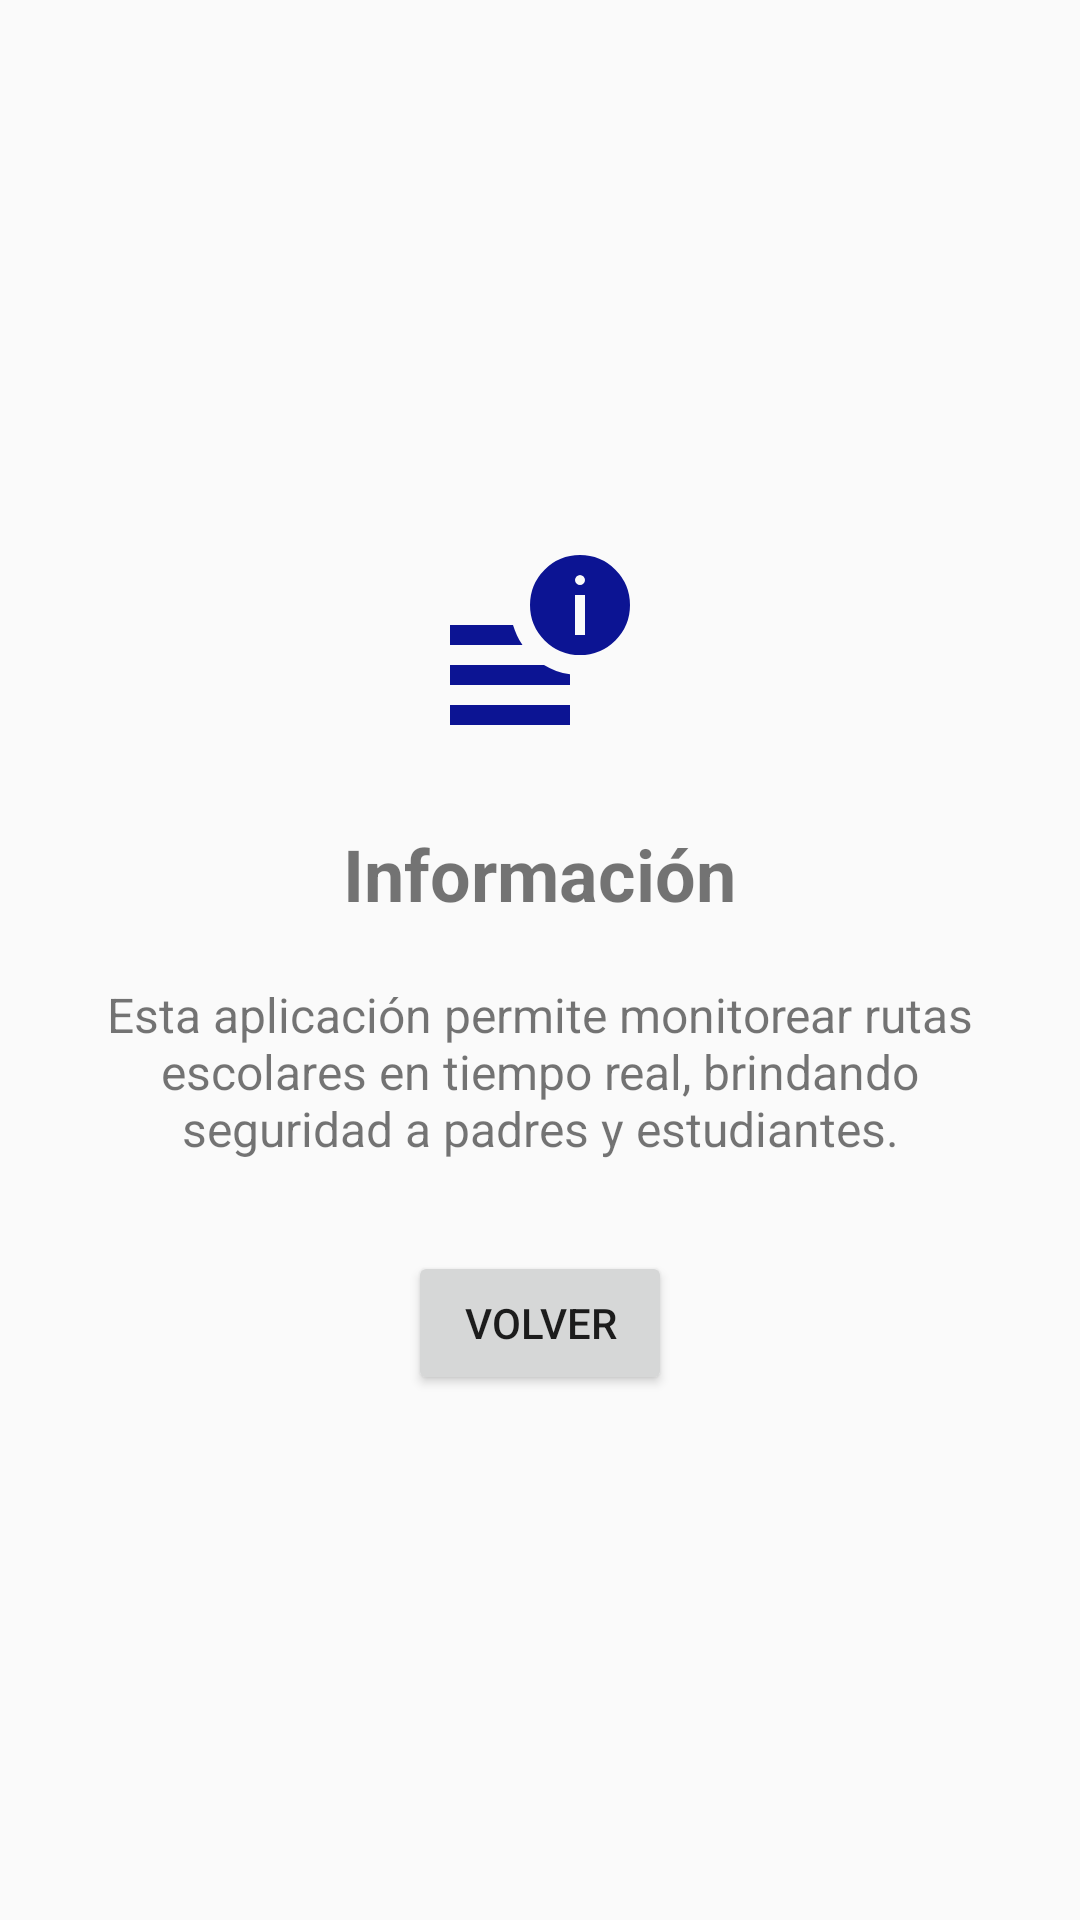

Write the Android layout XML for this screen, with the resource values it uses.
<!-- AndroidManifest.xml: application theme Theme.AppCompat.Light.DarkActionBar -->
<!-- res/layout/activity_info.xml -->
<?xml version="1.0" encoding="utf-8"?>
<LinearLayout xmlns:android="http://schemas.android.com/apk/res/android"
    android:layout_width="match_parent"
    android:layout_height="match_parent"
    android:orientation="vertical"
    android:gravity="center"
    android:padding="20dp">

    
    <ImageView
        android:layout_width="80dp"
        android:layout_height="80dp"
        android:src="@drawable/ic_info"
        android:contentDescription="Icono de información"
        android:layout_marginBottom="20dp" />

    
    <TextView
        android:layout_width="wrap_content"
        android:layout_height="wrap_content"
        android:text="Información"
        android:textSize="24sp"
        android:textStyle="bold"
        android:layout_marginBottom="20dp"/>

    
    <TextView
        android:layout_width="wrap_content"
        android:layout_height="wrap_content"
        android:text="Esta aplicación permite monitorear rutas escolares en tiempo real, brindando seguridad a padres y estudiantes."
        android:textSize="16sp"
        android:gravity="center"
        android:layout_marginBottom="30dp"/>

    
    <Button
        android:id="@+id/btnVolver"
        android:layout_width="wrap_content"
        android:layout_height="wrap_content"
        android:text="Volver"/>
</LinearLayout>
<!-- resources referenced by this layout -->
<resources>
  <!-- drawable ic_info (drawable) -->
  <vector xmlns:android="http://schemas.android.com/apk/res/android" android:alpha="0.97" android:height="48dp" android:tint="#040C90" android:viewportHeight="960" android:viewportWidth="960" android:width="48dp">
        
      <path android:fillColor="@android:color/white" android:pathData="M120,800L120,720L600,720L600,800L120,800ZM498.5,461.5Q440,403 440,320Q440,237 498.5,178.5Q557,120 640,120Q723,120 781.5,178.5Q840,237 840,320Q840,403 781.5,461.5Q723,520 640,520Q557,520 498.5,461.5ZM120,480L120,400L372,400Q379,422 388,442Q397,462 410,480L120,480ZM120,640L120,560L496,560Q519,574 545,583.5Q571,593 600,597L600,640L120,640ZM620,440L660,440L660,280L620,280L620,440ZM654,234Q660,228 660,220Q660,212 654,206Q648,200 640,200Q632,200 626,206Q620,212 620,220Q620,228 626,234Q632,240 640,240Q648,240 654,234Z"/>
      
  </vector>
</resources>
